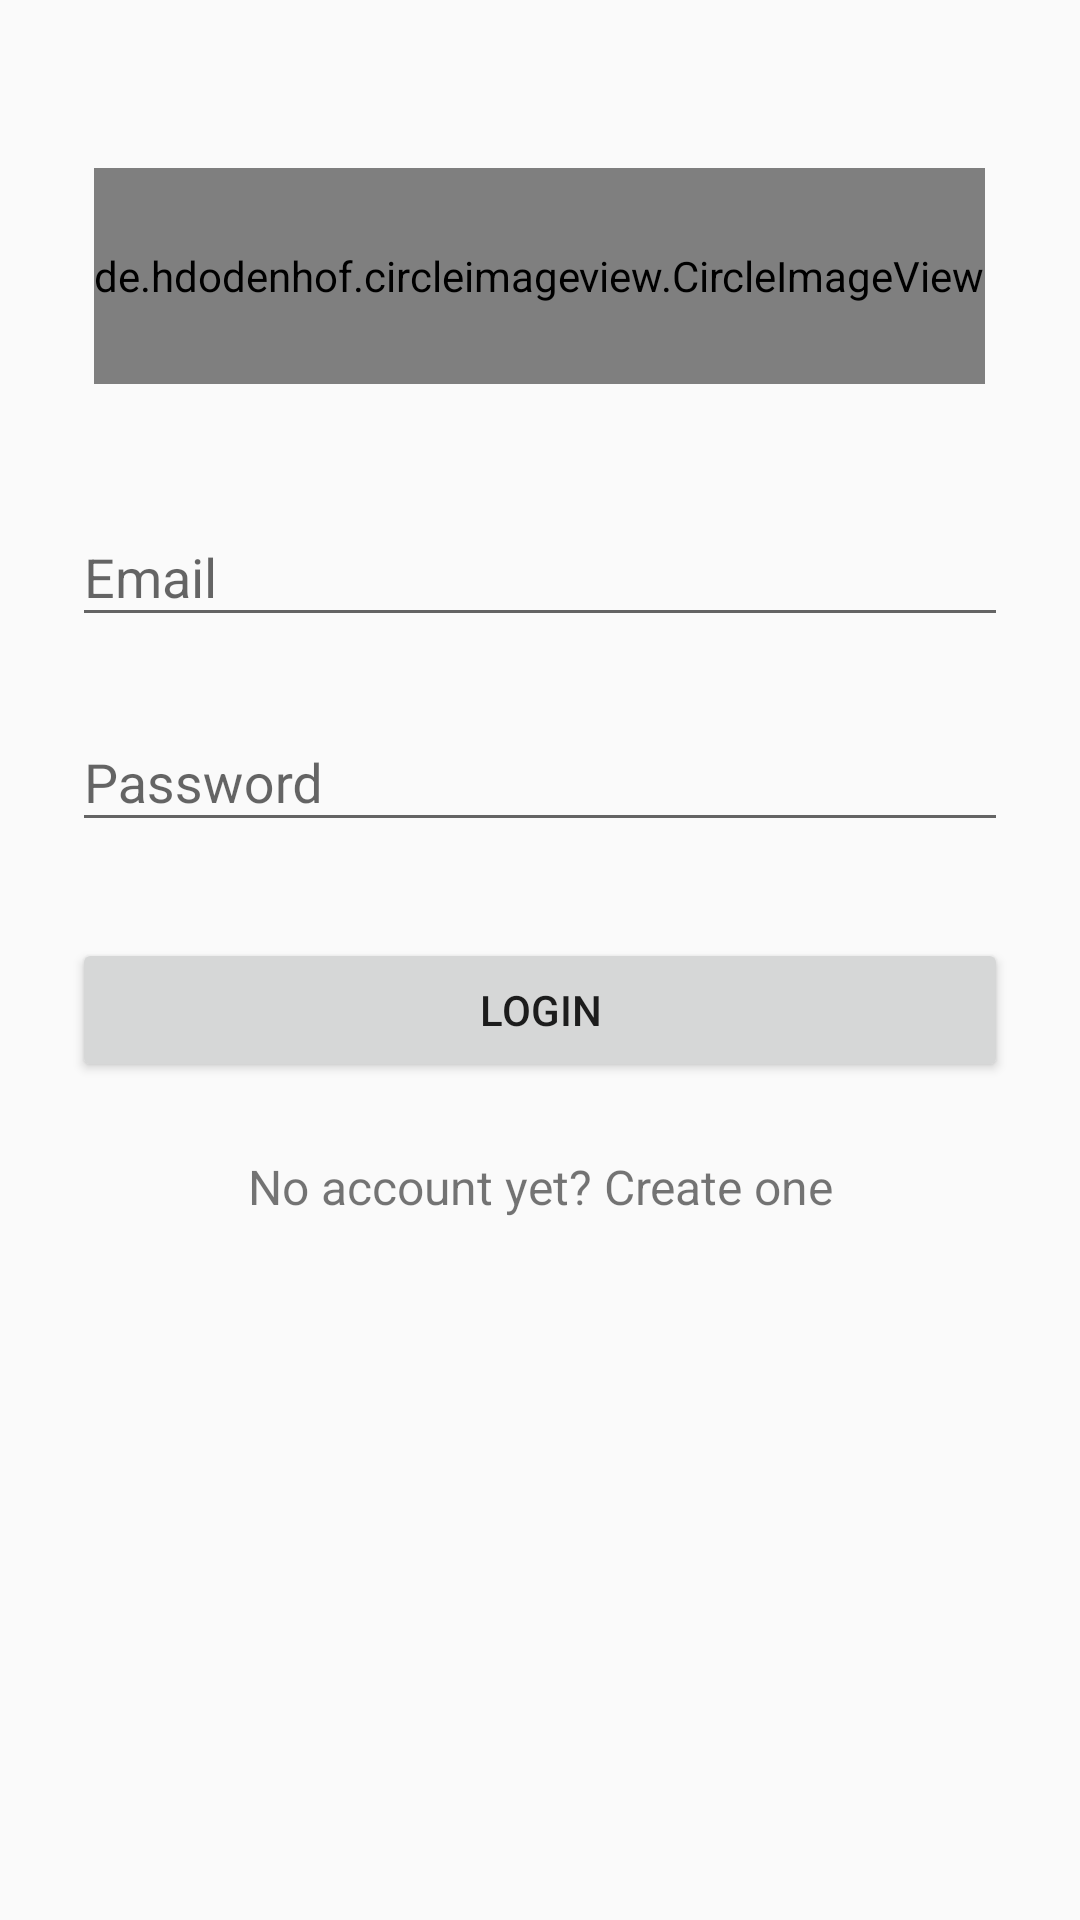

Produce the Android XML layout that renders to this screen, including the resource entries it uses.
<!-- AndroidManifest.xml: application theme AppTheme -->
<!-- res/layout/activity_login.xml -->
<?xml version="1.0" encoding="utf-8"?>
<ScrollView xmlns:android="http://schemas.android.com/apk/res/android"
    android:layout_width="fill_parent"
    android:layout_height="fill_parent"
    android:fitsSystemWindows="true">

    <LinearLayout
        android:orientation="vertical"
        android:layout_width="match_parent"
        android:layout_height="match_parent"
        android:paddingTop="56dp"
        android:paddingLeft="24dp"
        android:paddingRight="24dp">

        <de.hdodenhof.circleimageview.CircleImageView
            android:src="@drawable/profile"
            android:layout_width="wrap_content"
            android:layout_height="72dp"
            android:layout_marginBottom="24dp"
            android:layout_gravity="center_horizontal" />

        
        <android.support.design.widget.TextInputLayout
            android:layout_width="match_parent"
            android:layout_height="wrap_content"
            android:layout_marginTop="8dp"
            android:layout_marginBottom="8dp">
            <EditText android:id="@+id/input_email"
                android:layout_width="match_parent"
                android:layout_height="wrap_content"
                android:inputType="textEmailAddress"
                android:hint="Email" />
        </android.support.design.widget.TextInputLayout>

        
        <android.support.design.widget.TextInputLayout
            android:layout_width="match_parent"
            android:layout_height="wrap_content"
            android:layout_marginTop="8dp"
            android:layout_marginBottom="8dp">
            <EditText android:id="@+id/input_password"
                android:layout_width="match_parent"
                android:layout_height="wrap_content"
                android:inputType="textPassword"
                android:hint="Password"/>
        </android.support.design.widget.TextInputLayout>

        <android.support.v7.widget.AppCompatButton
            android:id="@+id/btn_login"
            android:layout_width="fill_parent"
            android:layout_height="wrap_content"
            android:layout_marginTop="24dp"
            android:layout_marginBottom="24dp"
            android:padding="12dp"
            android:text="Login"/>

        <TextView android:id="@+id/link_signup"
            android:layout_width="fill_parent"
            android:layout_height="wrap_content"
            android:layout_marginBottom="24dp"
            android:text="No account yet? Create one"
            android:gravity="center"
            android:textSize="16dip"/>

    </LinearLayout>
</ScrollView>
<!-- resources referenced by this layout -->
<resources>
  <!-- drawable profile: png bitmap (drawable, 15084 bytes) -->
  <style name="AppTheme" parent="Theme.AppCompat.Light.DarkActionBar">
          
          <item name="colorPrimary">@color/colorPrimary</item>
          <item name="colorPrimaryDark">@color/colorPrimaryDark</item>
          <item name="colorAccent">@color/colorAccent</item>
      </style>
  <color name="colorPrimary">#2196f3</color>
  <color name="colorPrimaryDark">#1e88e5</color>
  <color name="colorAccent">#FF4081</color>
</resources>
